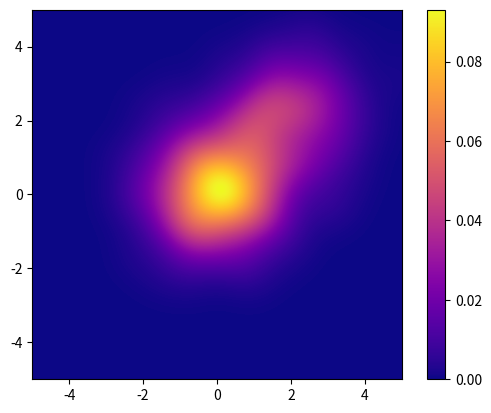

This chart was generated by the following Python code:
#!/usr/bin/env python3
# -*- coding: utf-8 -*-
"""
Created on Tue Mar 28 23:43:59 2023

@author: liuzhengzuo
"""

import numpy as np
import matplotlib.pyplot as plt
from scipy.stats import multivariate_normal

# Define probability distributions
def P_omega1(x, y):
    return 1/(2*np.pi) * np.exp(-(x**2 + y**2)/2)

def P_omega2(x, y):
    return 1/(2*np.pi) * np.exp(-((x-2)**2 + (y-2)**2)/2)

# Generate 1000 samples
samples = []
for i in range(1000):
    # Sample random variable
    rv = np.random.choice([0, 1], p=[2/3, 1/3])

    # Generate (x, y) based on the random variable
    if rv == 0:
        x = np.random.normal(0, 1, size=2)
        while P_omega1(*x) == 0: # Rejection sampling to ensure non-zero density
            x = np.random.normal(0, 1, size=2)
    else:
        x = np.random.normal([2, 2], 1, size=2)
        while P_omega2(*x) == 0: # Rejection sampling to ensure non-zero density
            x = np.random.normal([2, 2], 1, size=2)
            
    samples.append(x)

# Convert samples to NumPy array and print shape
samples = np.array(samples)

# Use Parzen window of proper width to estimate the density function of P(x,y)
x, y = np.mgrid[-5:5:0.02, -5:5:0.02]
pos = np.dstack((x, y))
window_width = 0.5
parzen_pdf = np.zeros_like(x)
for i in range(len(samples)):
    parzen_pdf += multivariate_normal.pdf(pos, mean=samples[i], cov=window_width**2 * np.eye(2))
parzen_pdf /= len(samples)

# Plot the two-dimensional density as heatmap
plt.imshow(parzen_pdf.T, origin='lower', extent=[-5, 5, -5, 5], cmap='plasma')
plt.colorbar()
plt.show()

